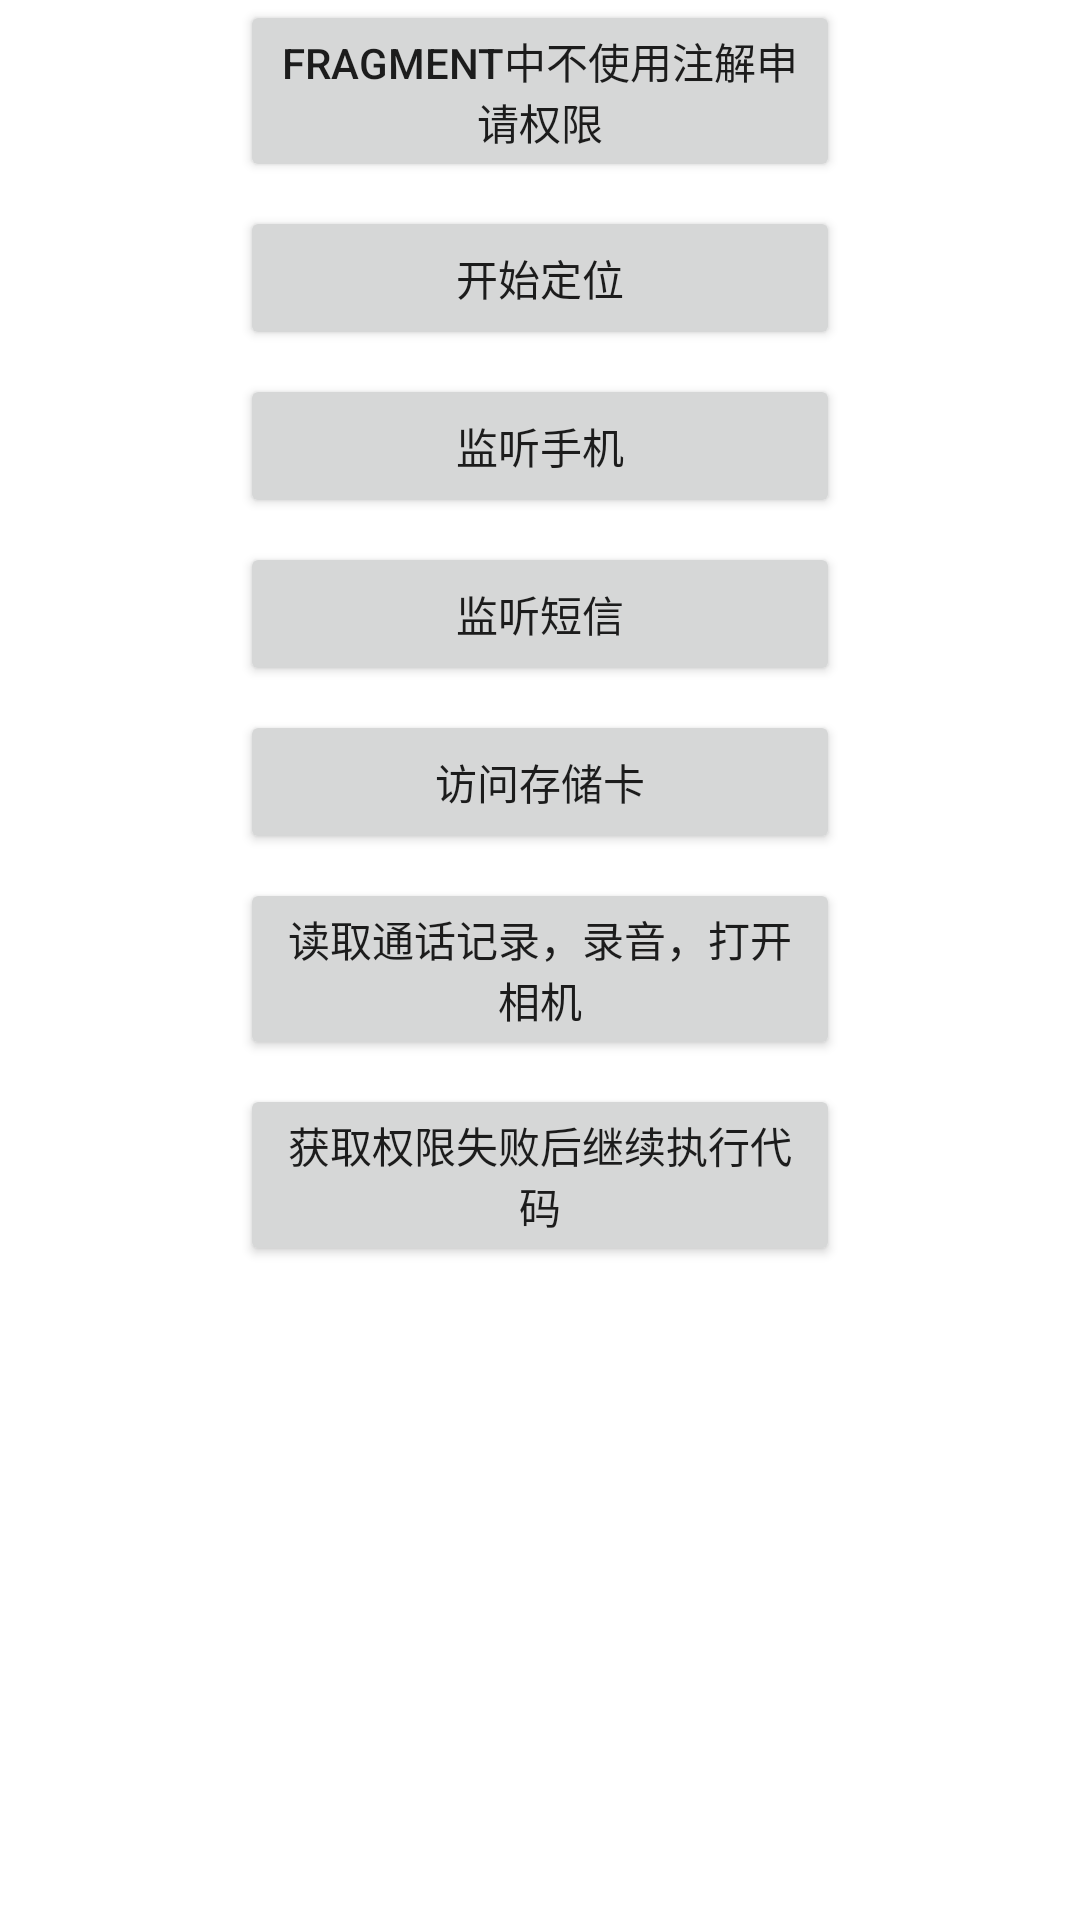

Produce the Android XML layout that renders to this screen, including the resource entries it uses.
<!-- AndroidManifest.xml: application theme AppTheme -->
<!-- res/layout/fragment_inner_layout.xml -->
<?xml version="1.0" encoding="utf-8"?>
<LinearLayout xmlns:android="http://schemas.android.com/apk/res/android"
    android:layout_width="match_parent"
    android:layout_height="match_parent"
    android:gravity="center_horizontal"
    android:orientation="vertical">

    <Button
        android:id="@+id/no_annotation_button"
        android:layout_width="200dp"
        android:layout_height="wrap_content"
        android:gravity="center"
        android:text="Fragment中不使用注解申请权限"/>

    <include layout="@layout/view_example_layout"/>

</LinearLayout>
<!-- res/layout/view_example_layout.xml (included above) -->
<?xml version="1.0" encoding="utf-8"?>
<LinearLayout xmlns:android="http://schemas.android.com/apk/res/android"
    android:orientation="vertical"
    android:layout_width="match_parent"
    android:layout_height="match_parent"
    android:gravity="center_horizontal">
    <Button
        android:id="@+id/location_button"
        android:layout_width="200dp"
        android:layout_height="wrap_content"
        android:layout_marginTop="8dp"
        android:text="开始定位"/>
    <Button
        android:id="@+id/phone_button"
        android:layout_width="200dp"
        android:layout_height="wrap_content"
        android:layout_marginTop="8dp"
        android:text="监听手机"/>
    <Button
        android:id="@+id/sms_button"
        android:layout_width="200dp"
        android:layout_height="wrap_content"
        android:layout_marginTop="8dp"
        android:text="监听短信"/>
    <Button
        android:id="@+id/file_button"
        android:layout_width="200dp"
        android:layout_height="wrap_content"
        android:layout_marginTop="8dp"
        android:text="访问存储卡"/>
    <Button
        android:id="@+id/other_button"
        android:layout_width="200dp"
        android:layout_height="wrap_content"
        android:layout_marginTop="8dp"
        android:text="读取通话记录，录音，打开相机"/>
    <Button
        android:id="@+id/no_block_button"
        android:layout_width="200dp"
        android:layout_height="wrap_content"
        android:layout_marginTop="8dp"
        android:text="获取权限失败后继续执行代码"/>
</LinearLayout>
<!-- resources referenced by this layout -->
<resources>

</resources>
